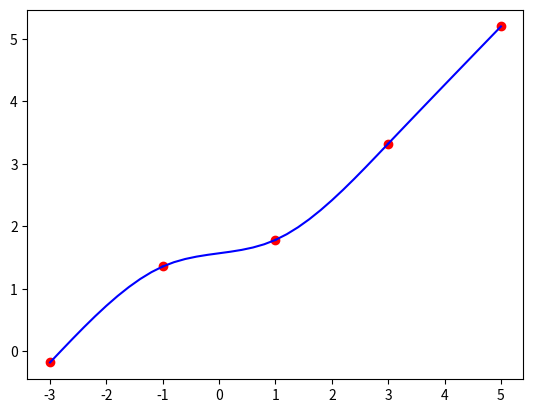

The matplotlib source for this figure:
import numpy as np
import matplotlib.pyplot as plt

def calc_h(X):
    h = []
    for i in range(1, len(X)):
        h.append(X[i] - X[i - 1])
    return h


def calc_c(X, Y):
    all_h = calc_h(X)
    n = len(X)
    C = [[2 * (all_h[0] + all_h[1]), all_h[1], 0]]
    H = [[3 * ((Y[2] - Y[1]) / all_h[1] - (Y[1] - Y[0]) / all_h[0])]]
    for i in range(3, n - 1):
        C.append([all_h[i - 2], 2 * (all_h[i - 2] + all_h[i - 1]), all_h[i - 1]])
        H.append([3 * ((Y[i] - Y[i - 1]) / all_h[i - 1] - (Y[i - 1] - Y[i - 2]) / all_h[i - 2])])
    C.append([0, all_h[n - 3], 2 * (all_h[n - 3] + all_h[n - 2])])
    H.append([3 * ((Y[n - 1] - Y[n - 2]) / all_h[n - 2] - (Y[n - 2] - Y[n - 3]) / all_h[n - 3])])
    C = np.array(C)
    H = np.array(H)
    return np.linalg.solve(C, H)


def find_range(X, x_point):
    ind = 0
    for i in range(len(X) - 1):
        if X[i] <= x_point < X[i + 1]:
            ind = i
            break
    if ind == 0 or ind == len(X) - 1:
        print("This is boundary point")
        return
    return ind


def calc_spline(A, B, C, D, X, x_point, i):
    return A[i - 1] + B[i - 1] * (x_point - X[i - 1]) + C[i - 1] * (x_point - X[i - 1]) ** 2 + D[i - 1] * (x_point - X[i - 1]) ** 3


def calc_koeffs(X, Y):
    try:
        all_c = [0]
        c_from_equations = calc_c(X, Y)
        tmp = np.ndarray.flatten(c_from_equations)
        all_c.extend(tmp)
        all_h = calc_h(X)
        a = []
        b = []
        d = []
        n = len(X)
        for i in range(1, n):
            a.append(Y[i - 1])
        for i in range(1, n - 1):
            b.append((Y[i] - Y[i - 1]) / all_h[i - 1] - all_h[i - 1] * (all_c[i] + 2 * all_c[i - 1]) / 3)
            d.append((all_c[i] - all_c[i - 1]) / (3 * all_h[i - 1]))
        b.append((Y[n - 1] - Y[n - 2]) / all_h[n - 2] - 2 * all_h[n - 2] * all_c[n - 2] / 3)
        d.append(-all_c[n - 2] / (3 * all_h[n - 2]))
        return a, b, all_c, d
    except:
        print("Error")

def cubic_spline(X, Y, x_point):
    try:
        a, b, c, d = calc_koeffs(X, Y)
        index = find_range(X, x_point)
        return calc_spline(a, b, c, d, X, x_point, index)
    except:
        print("Error")

if __name__ == "__main__":
    x_point = -0.5
    X = [-3, -1, 1, 3, 5]
    Y = [-0.18016, 1.3562, 1.7814, 3.3218, 5.1974]
    spline_value = cubic_spline(X, Y, x_point)
    print(f"Spline value in point {x_point}: {spline_value}")
    # graphic of cubic spline for check
    a, b, c, d = calc_koeffs(X, Y)
    for i in range(len(X) - 1):
        x_spline = [np.around(j, 2) for j in np.arange(X[i], X[i + 1] + 0.2, 0.2)]
        y_spline = [calc_spline(a, b, c, d, X, elem, i + 1) for elem in x_spline]
        plt.plot(x_spline, y_spline, color='blue')
        plt.scatter(X[i], Y[i], color='red')
    plt.scatter(X[len(X) - 1], Y[len(X) - 1], color='red')
    plt.show()